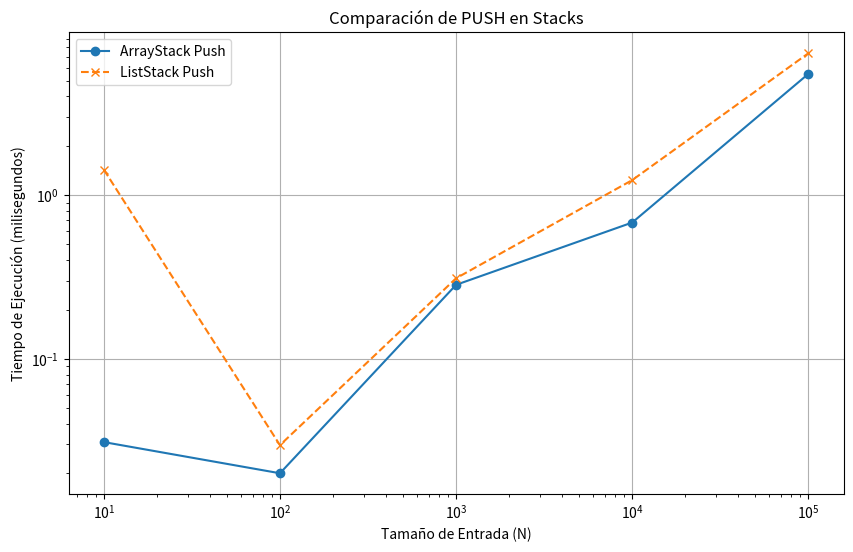
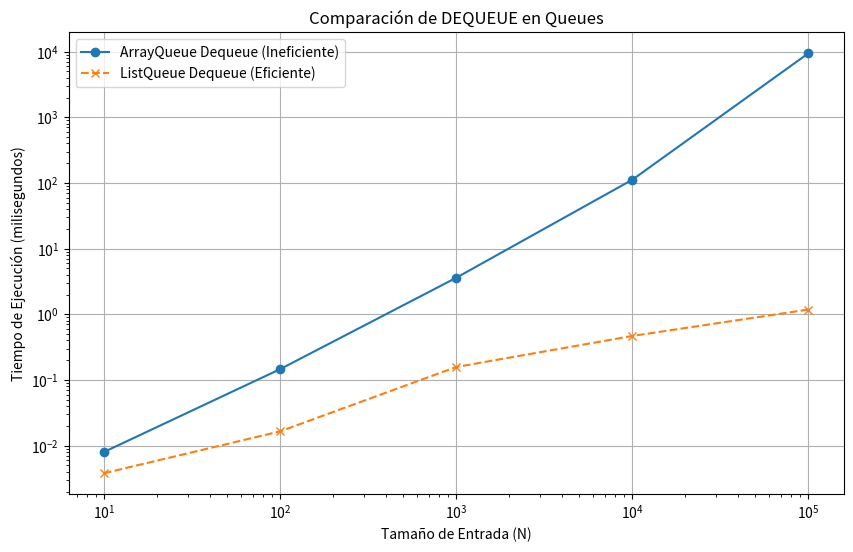
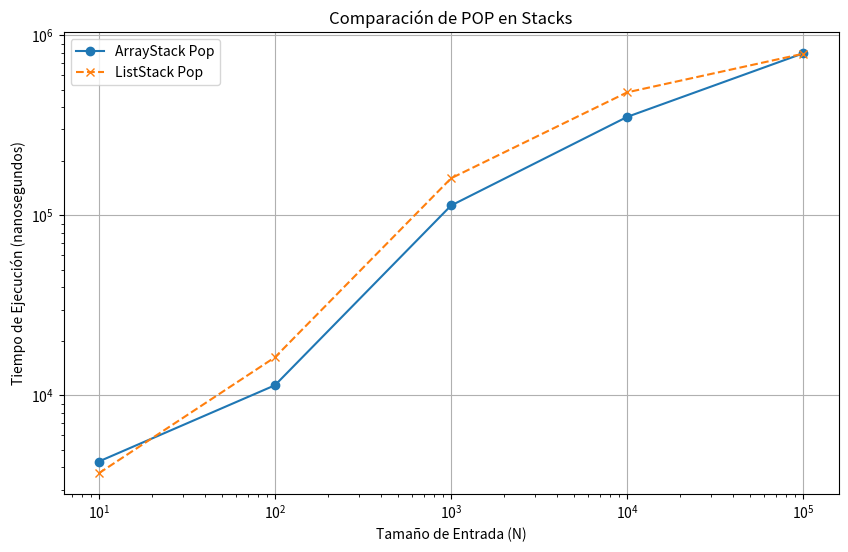
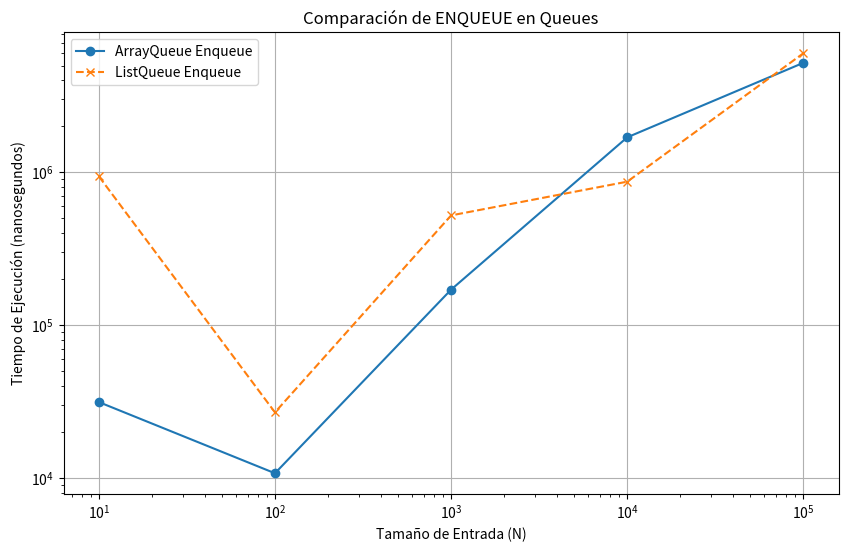

Reproduce these figures in Python, in order.
import matplotlib.pyplot as plt
import numpy as np

# Datos extraídos de la ejecución en Java
sizes = [10, 100, 1000, 10000, 100000]

# --- Datos de STACK ---
# Tiempos en nanosegundos (ns)
array_stack_push_times = [31000,20000,283000,679400,5494900]
array_stack_pop_times = [4300,11400,113500,352500,794900]

list_stack_push_times = [1429100,29700,310300,1233700,7341800]
list_stack_pop_times = [3700,16300,160800,482400,790500]

# --- Datos de QUEUE ---
array_queue_enqueue_times = [31300,10700,170500,1694300,5210700]
array_queue_dequeue_times = [8000,146000,3597300,111961000,9450947200]

list_queue_enqueue_times = [941400,26800,522100,868200,6017900]
list_queue_dequeue_times = [3800,16500,157600,468500,1182700]

# Convertir nanosegundos a milisegundos para mejor visualización
ms_converter = 1_000_000.0
array_stack_push_ms = [t / ms_converter for t in array_stack_push_times]
list_stack_push_ms = [t / ms_converter for t in list_stack_push_times]

array_queue_dequeue_ms = [t / ms_converter for t in array_queue_dequeue_times]
list_queue_dequeue_ms = [t / ms_converter for t in list_queue_dequeue_times]

# --- Gráfica 1: Operaciones PUSH de Stacks ---
plt.figure(figsize=(10, 6))
plt.plot(sizes, array_stack_push_ms, marker='o', linestyle='-', label='ArrayStack Push')
plt.plot(sizes, list_stack_push_ms, marker='x', linestyle='--', label='ListStack Push')
plt.xlabel('Tamaño de Entrada (N)')
plt.ylabel('Tiempo de Ejecución (milisegundos)')
plt.title('Comparación de PUSH en Stacks')
plt.xscale('log') # Escala logarítmica para ver mejor los tamaños pequeños
plt.yscale('log')
plt.legend()
plt.grid(True)
plt.show()

# --- Gráfica 2: Operaciones DEQUEUE de Queues (la más importante) ---
plt.figure(figsize=(10, 6))
plt.plot(sizes, array_queue_dequeue_ms, marker='o', linestyle='-', label='ArrayQueue Dequeue (Ineficiente)')
plt.plot(sizes, list_queue_dequeue_ms, marker='x', linestyle='--', label='ListQueue Dequeue (Eficiente)')
plt.xlabel('Tamaño de Entrada (N)')
plt.ylabel('Tiempo de Ejecución (milisegundos)')
plt.title('Comparación de DEQUEUE en Queues')
plt.xscale('log')
plt.yscale('log')
plt.legend()
plt.grid(True)
plt.show()

# --- Gráfica 3: Operaciones POP de Stacks ---
plt.figure(figsize=(10, 6))
plt.plot(sizes, array_stack_pop_times, marker='o', linestyle='-', label='ArrayStack Pop')
plt.plot(sizes, list_stack_pop_times, marker='x', linestyle='--', label='ListStack Pop')
plt.xlabel('Tamaño de Entrada (N)')
plt.ylabel('Tiempo de Ejecución (nanosegundos)')
plt.title('Comparación de POP en Stacks')
plt.xscale('log')
plt.yscale('log')
plt.legend()
plt.grid(True)
plt.show()

# --- Gráfica 4: Operaciones ENQUEUE de Queues ---
plt.figure(figsize=(10, 6))
plt.plot(sizes, array_queue_enqueue_times, marker='o', linestyle='-', label='ArrayQueue Enqueue')
plt.plot(sizes, list_queue_enqueue_times, marker='x', linestyle='--', label='ListQueue Enqueue')
plt.xlabel('Tamaño de Entrada (N)')
plt.ylabel('Tiempo de Ejecución (nanosegundos)')
plt.title('Comparación de ENQUEUE en Queues')
plt.xscale('log')
plt.yscale('log')
plt.legend()
plt.grid(True)
plt.show()